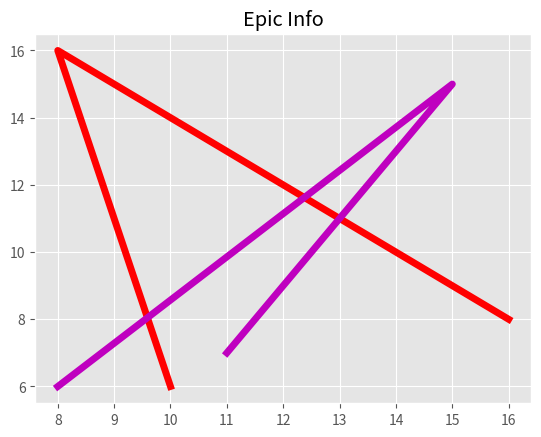

Source code (Python):
from matplotlib import pyplot as plt
from matplotlib import style

style.use('ggplot')
x = [16, 8, 10]
y = [8, 16, 6]
x2 = [8, 15, 11]
y2 = [6, 15, 7]
plt.plot(x, y, 'r', label='line one', linewidth=5)
plt.plot(x2, y2, 'm', label='line two', linewidth=5)
plt.title('Epic Info')
fig = plt.figure()
plt.ylabel('Y axis')
plt.xlabel('X axis')
plt.legend()
plt.grid(True, color='k')
plt.show()